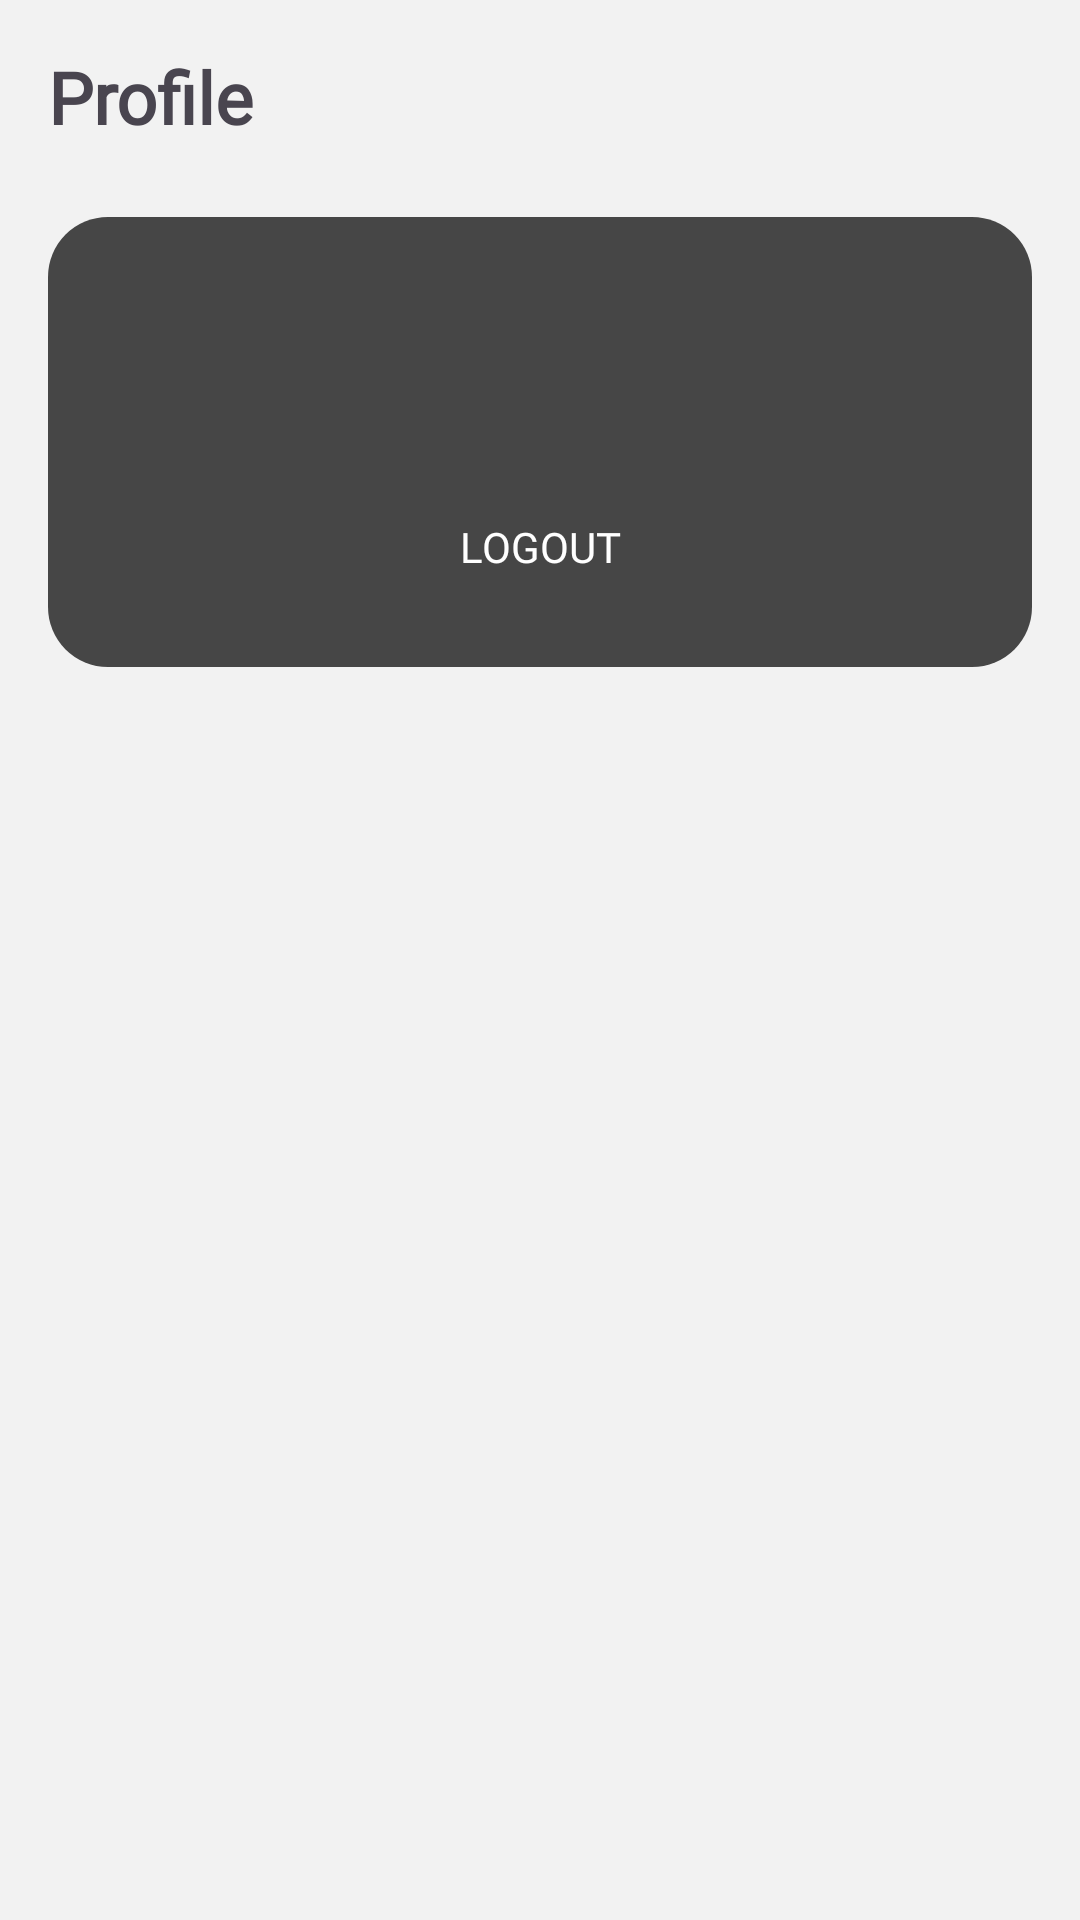

This screen was rendered from an Android layout file. Write that file and the resources it references.
<!-- AndroidManifest.xml: application theme Theme.Camera -->
<!-- res/layout/activity_profile.xml -->
<?xml version="1.0" encoding="utf-8"?>
<LinearLayout xmlns:android="http://schemas.android.com/apk/res/android"
    android:layout_width="match_parent"
    android:layout_height="match_parent"
    android:orientation="vertical"
    android:padding="16dp"
    android:background="@color/background">

    <TextView
        android:id="@+id/profileTitle"
        android:layout_width="match_parent"
        android:layout_height="wrap_content"
        android:text="Profile"
        android:textSize="24sp"
        android:textStyle="bold"
        android:fontFamily="@font/montserrat"
        android:layout_marginBottom="24dp"/>

    <LinearLayout
        android:layout_width="match_parent"
        android:layout_height="wrap_content"
        android:orientation="vertical"
        android:background="@drawable/border"
        android:padding="16dp">

        <TextView
            android:id="@+id/userName"
            android:layout_width="match_parent"
            android:layout_height="wrap_content"
            android:textSize="18sp"
            android:fontFamily="@font/montserrat"
            android:layout_marginBottom="8dp"/>

        <TextView
            android:id="@+id/userEmail"
            android:layout_width="match_parent"
            android:layout_height="wrap_content"
            android:textSize="16sp"
            android:fontFamily="@font/montserrat"
            android:layout_marginBottom="16dp"/>

        <Button
            android:id="@+id/logout_button"
            android:layout_width="match_parent"
            android:layout_height="wrap_content"
            android:background="@drawable/logout_button_background"
            android:fontFamily="@font/montserrat"
            android:text="Logout"
            android:textColor="#FFFFFF" />
    </LinearLayout>
</LinearLayout>
<!-- resources referenced by this layout -->
<resources>
  <color name="background">#F2F2F2</color>
  <!-- drawable border (drawable) -->
  <shape xmlns:android="http://schemas.android.com/apk/res/android"
      android:shape="rectangle">
      <solid android:color="@color/button" />
      <corners android:radius="20dp" />
  </shape>
  <style name="Theme.Camera" parent="Theme.Material3.DayNight.NoActionBar">
          <item name="colorPrimary">#FF6F00</item> 
          <item name="colorPrimaryVariant">#E65100</item> 
          <item name="colorOnPrimary">#FFFFFF</item> 
          <item name="android:statusBarColor">#E65100</item> 
          <item name="android:navigationBarColor">#000000</item> 
          <item name="android:windowBackground">#FF6F00</item> 
      </style>
  <color name="button">#464646</color>
</resources>
